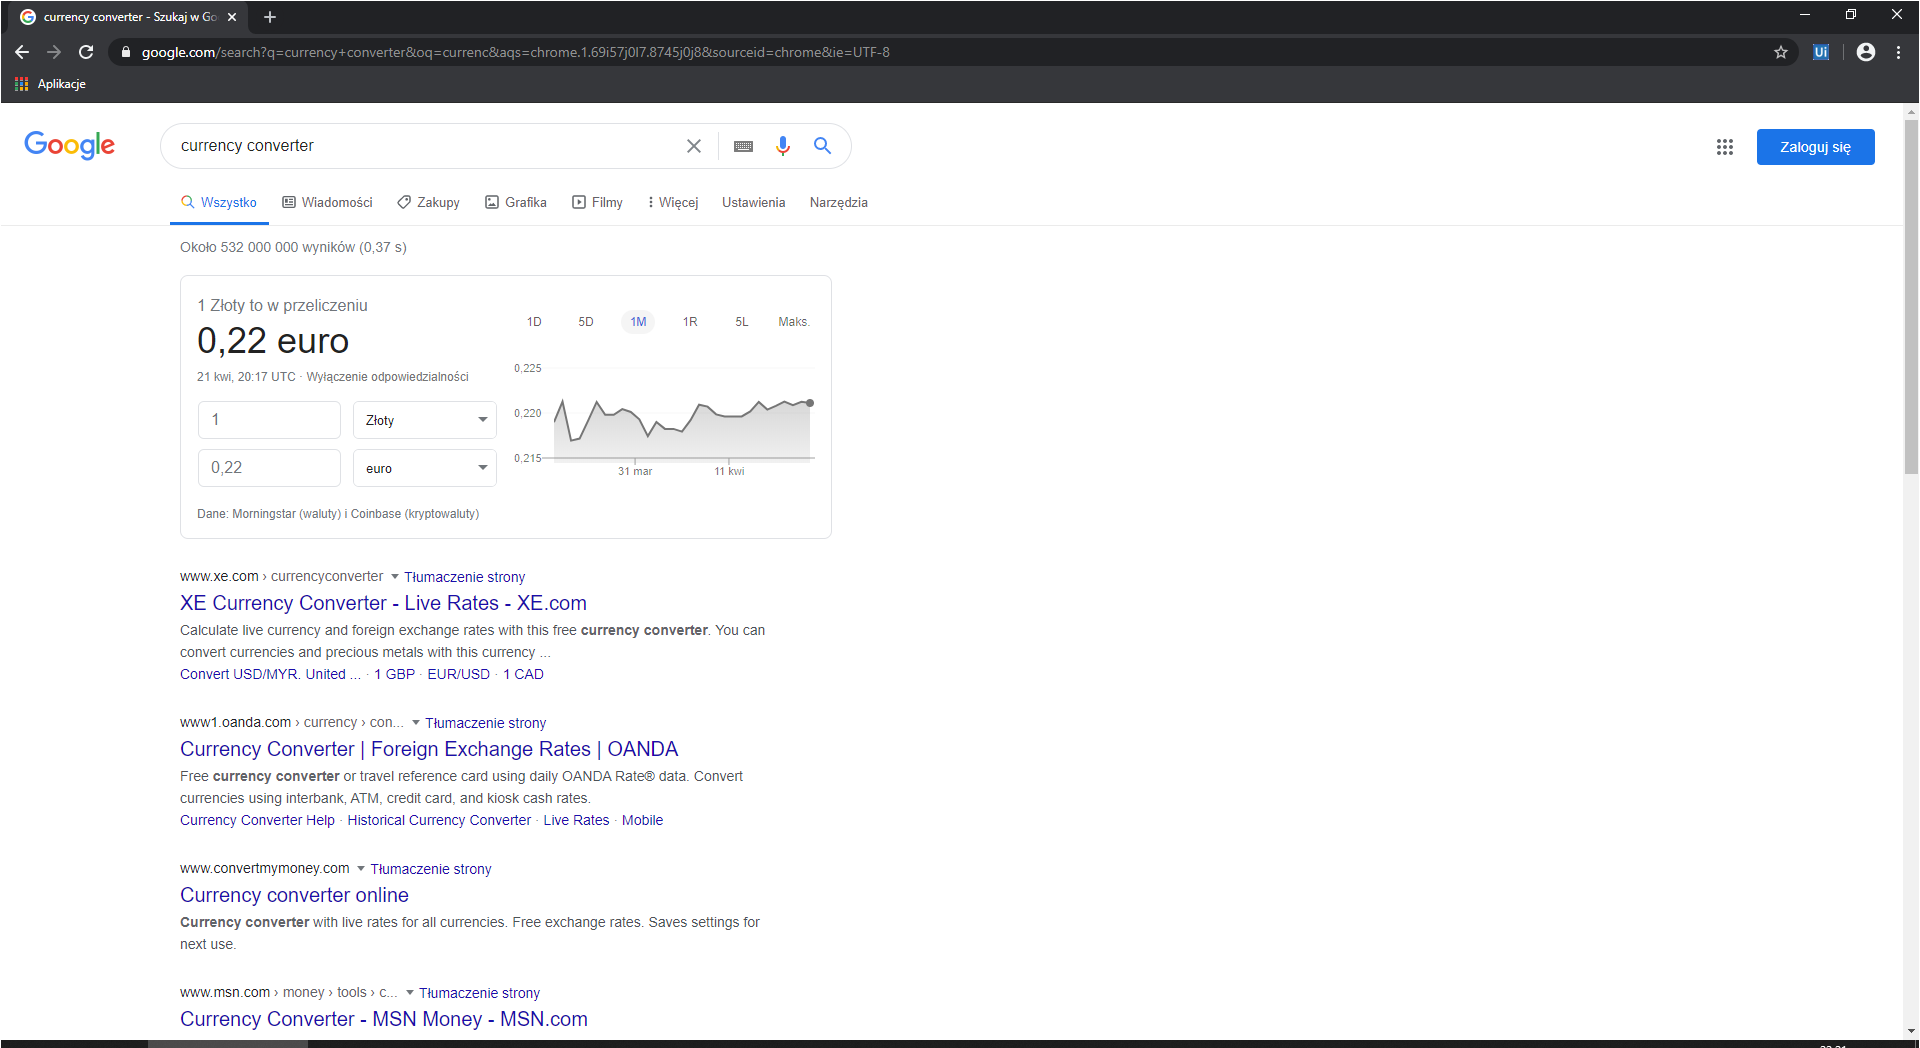
Task: Start with a blank project to design a new task automation
Workflow: Main

Step 1: Use Browser Chrome: currency converter - Szukaj w Google in window 'currency converter - Szukaj w Google' (chrome.exe)

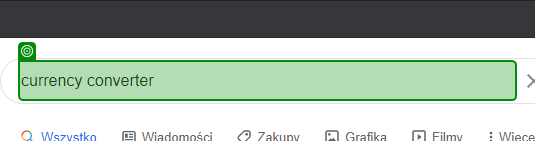
Step 2: type "[string.Format("{0} to USD{1}", CurrentRow.ByField("Currency"), "[k(enter)]".ToString().ToString)]" into 'Google'

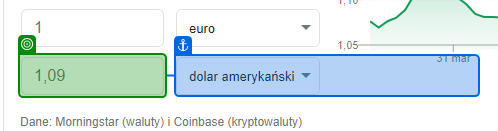
Step 3: get-text